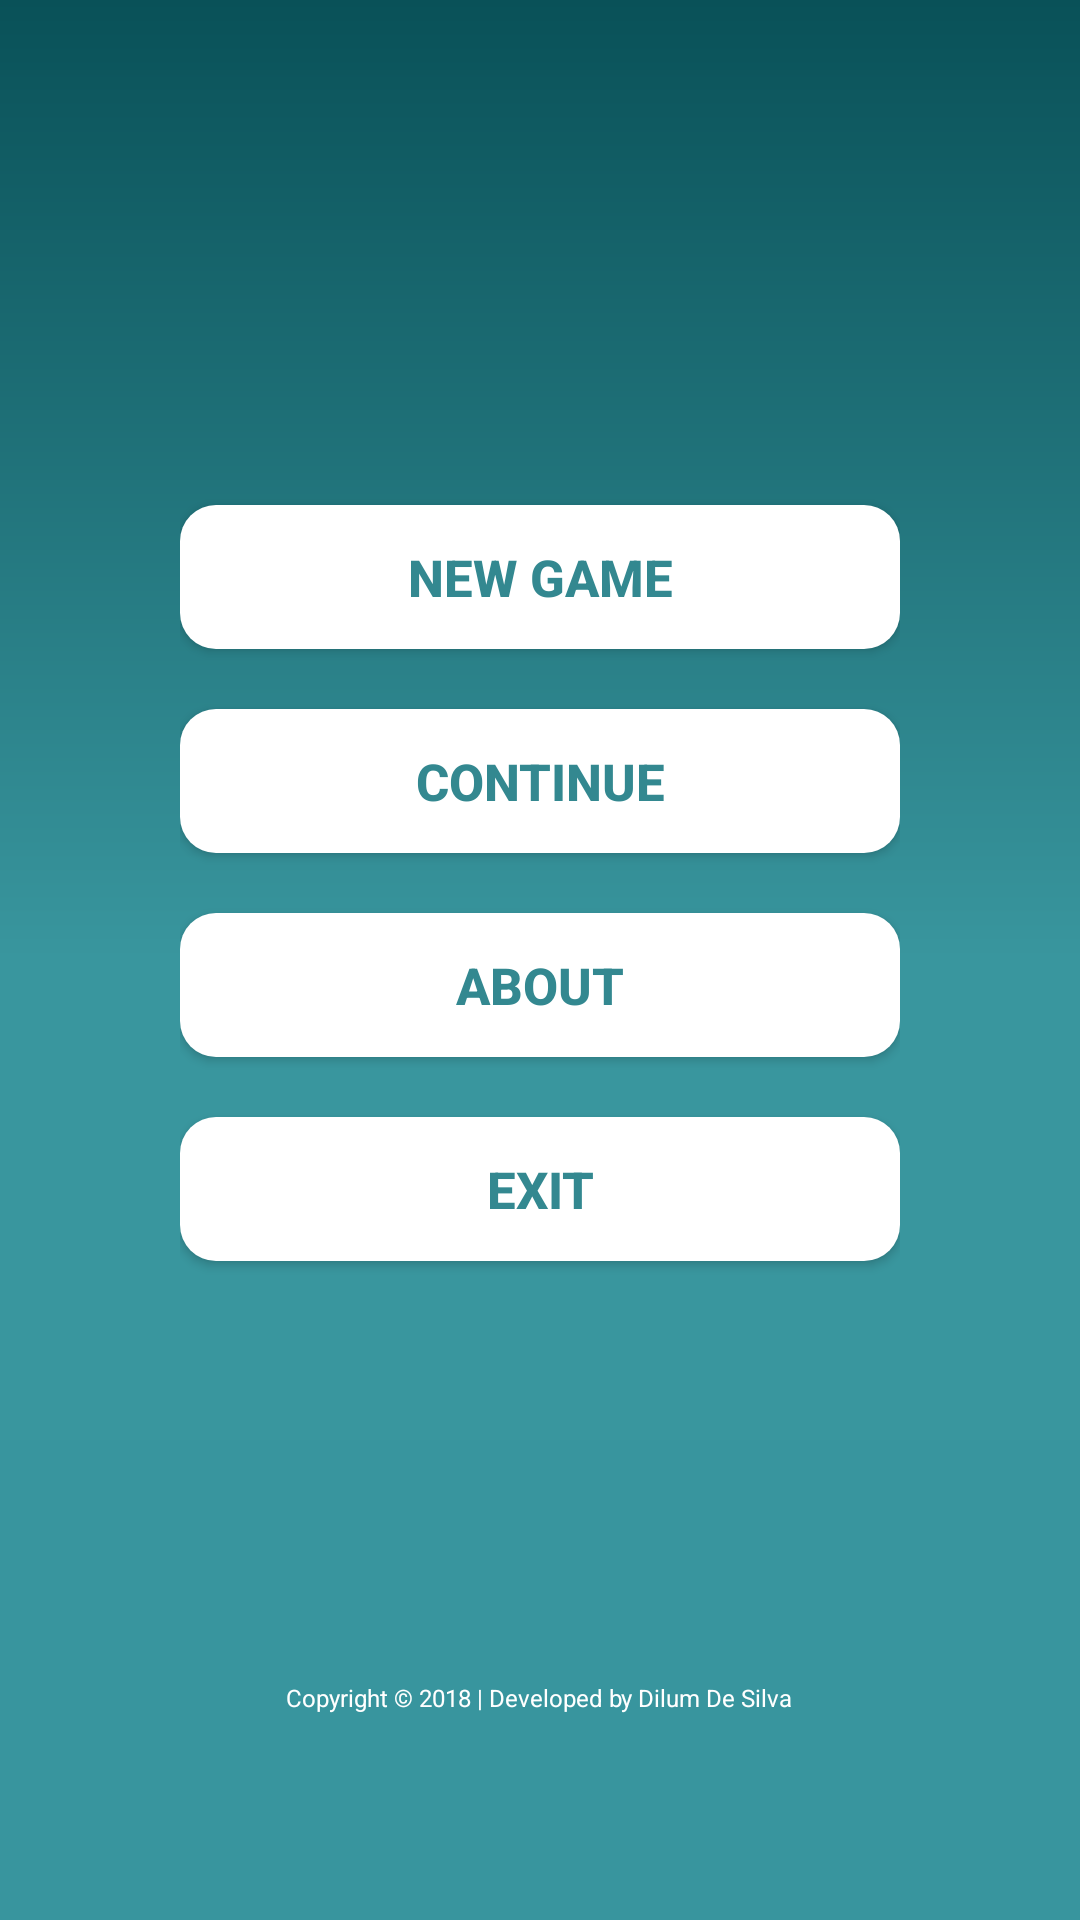

Produce the Android XML layout that renders to this screen, including the resource entries it uses.
<!-- AndroidManifest.xml: application theme AppTheme -->
<!-- res/layout/activity_game_menu.xml -->
<?xml version="1.0" encoding="utf-8"?>
<RelativeLayout xmlns:android="http://schemas.android.com/apk/res/android"
    xmlns:app="http://schemas.android.com/apk/res-auto"
    xmlns:tools="http://schemas.android.com/tools"
    android:layout_width="match_parent"
    android:layout_height="match_parent"
    android:background="@drawable/background_gradients"
    tools:context="com.example.dilumdesilva.brain_tester.game_menu">

    <LinearLayout
        android:gravity="center"
        android:layout_width="match_parent"
        android:layout_height="match_parent"
        android:orientation="vertical"
        android:id="@+id/menuScreen_Ll"
        android:layout_marginLeft="60dp"
        android:layout_marginRight="60dp"
        android:layout_marginBottom="30dp"
        android:layout_marginTop="130dp">


        <Button
            android:id="@+id/btn_newGame"
            android:layout_width="match_parent"
            android:layout_height="wrap_content"
            android:layout_marginBottom="@dimen/verticle_buttonSpace"
            android:text="@string/menu_new_game"
            android:background="@drawable/rounded_button"
            android:textColor="@color/menu_buttonText"
            android:textSize="@dimen/menu_button_textSize"
            android:textStyle="bold"/>

        <Button
            android:id="@+id/btn_continueGame"
            android:layout_width="match_parent"
            android:layout_height="wrap_content"
            android:layout_marginBottom="@dimen/verticle_buttonSpace"
            android:text="@string/menu_continue"
            android:background="@drawable/rounded_button"
            android:textColor="@color/menu_buttonText"
            android:textSize="@dimen/menu_button_textSize"
            android:textStyle="bold"/>

        <Button
            android:id="@+id/btn_aboutGame"
            android:layout_width="match_parent"
            android:layout_height="wrap_content"
            android:layout_marginBottom="@dimen/verticle_buttonSpace"
            android:text="@string/menu_about"
            android:background="@drawable/rounded_button"
            android:textColor="@color/menu_buttonText"
            android:textSize="@dimen/menu_button_textSize"
            android:textStyle="bold"/>

        <Button
            android:id="@+id/btn_exitGame"
            android:layout_width="match_parent"
            android:layout_height="wrap_content"
            android:layout_marginBottom="@dimen/verticle_buttonSpace"
            android:text="@string/menu_exit"
            android:background="@drawable/rounded_button"
            android:textColor="@color/menu_buttonText"
            android:textSize="@dimen/menu_button_textSize"
            android:textStyle="bold"/>


        <TextView
            android:layout_width="wrap_content"
            android:layout_height="wrap_content"
            android:layout_gravity="center|bottom"
            android:gravity="center"
            android:textColor="@color/Text"
            android:text="@string/copyright_messege"
            android:textSize="8sp"
            android:layout_marginTop="120dp"/>

    </LinearLayout>

</RelativeLayout>
<!-- resources referenced by this layout -->
<resources>
  <color name="Text">#FFFFFF</color>
  <color name="menu_buttonText">#338890</color>
  <dimen name="menu_button_textSize">17sp</dimen>
  <dimen name="verticle_buttonSpace">20dp</dimen>
  <!-- drawable background_gradients (drawable) -->
  <?xml version="1.0" encoding="utf-8"?>
  <shape xmlns:android="http://schemas.android.com/apk/res/android">
  
      <gradient
          android:endColor="@color/gradient_end"
          android:centerColor="@color/gradient_center"
          android:startColor="@color/gradient_start"
          android:angle="270"
      />
  </shape>
  <!-- drawable rounded_button (drawable) -->
  <?xml version="1.0" encoding="utf-8"?>
  <shape xmlns:android="http://schemas.android.com/apk/res/android"
      android:shape="rectangle">
  
      <solid android:color="@color/menuButton_Background"/>
      <corners android:radius="12dp"/>
  
  </shape>
  <string name="copyright_messege">Copyright © 2018 | Developed by Dilum De Silva</string>
  <string name="menu_about">ABOUT</string>
  <string name="menu_continue">CONTINUE</string>
  <string name="menu_exit">EXIT</string>
  <string name="menu_new_game">NEW GAME</string>
  <style name="AppTheme" parent="Theme.AppCompat.Light.NoActionBar">
          
          <item name="colorPrimary">@color/colorPrimary</item>
          <item name="colorPrimaryDark">@color/colorPrimaryDark</item>
          <item name="colorAccent">@color/colorAccent</item>
      </style>
  <color name="gradient_end">#38959E</color>
  <color name="gradient_center">#39969E</color>
  <color name="gradient_start">#095158</color>
  <color name="menuButton_Background">#FFFFFF</color>
  <color name="colorPrimary">#0097a7</color>
  <color name="colorPrimaryDark">#095158</color>
  <color name="colorAccent">#FF4081</color>
</resources>
